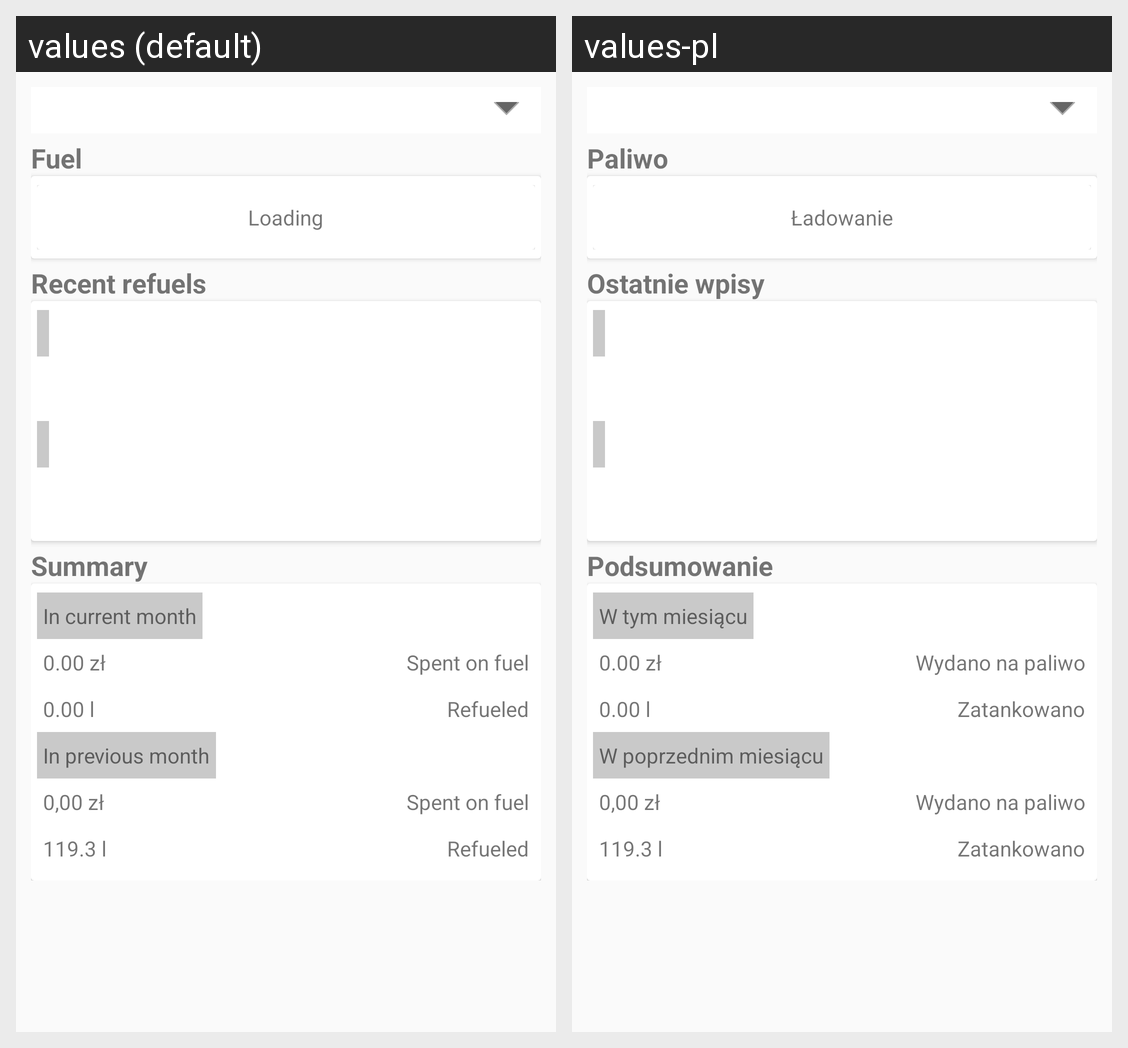

This grid shows one Android layout under two languages. Give, for every string resource on the screen, its name, the default text and each shown locale's text.
Android screen res/layout/main_fragment.xml rendered under 2 locales, left to right: values (default), values-pl. Device: Nexus 5 (rendered at 1080×1920; each locale shown at half size, 540×960, under a caption strip naming it); theme AppTheme.
Strings drawn on this screen, with the default value and each locale's value (text and hints the layout hard-codes, and strings that could not be matched under every locale, appear in the picture but are not listed):

fuel
  values: Fuel
  values-pl: Paliwo

recent_refuels
  values: Recent refuels
  values-pl: Ostatnie wpisy

summary
  values: Summary
  values-pl: Podsumowanie

loading
  values: Loading
  values-pl: Ładowanie

in_current_month
  values: In current month
  values-pl: W tym miesiącu

spent_on_fuel
  values: Spent on fuel
  values-pl: Wydano na paliwo

refueled
  values: Refueled
  values-pl: Zatankowano

in_previous_month
  values: In previous month
  values-pl: W poprzednim miesiącu
